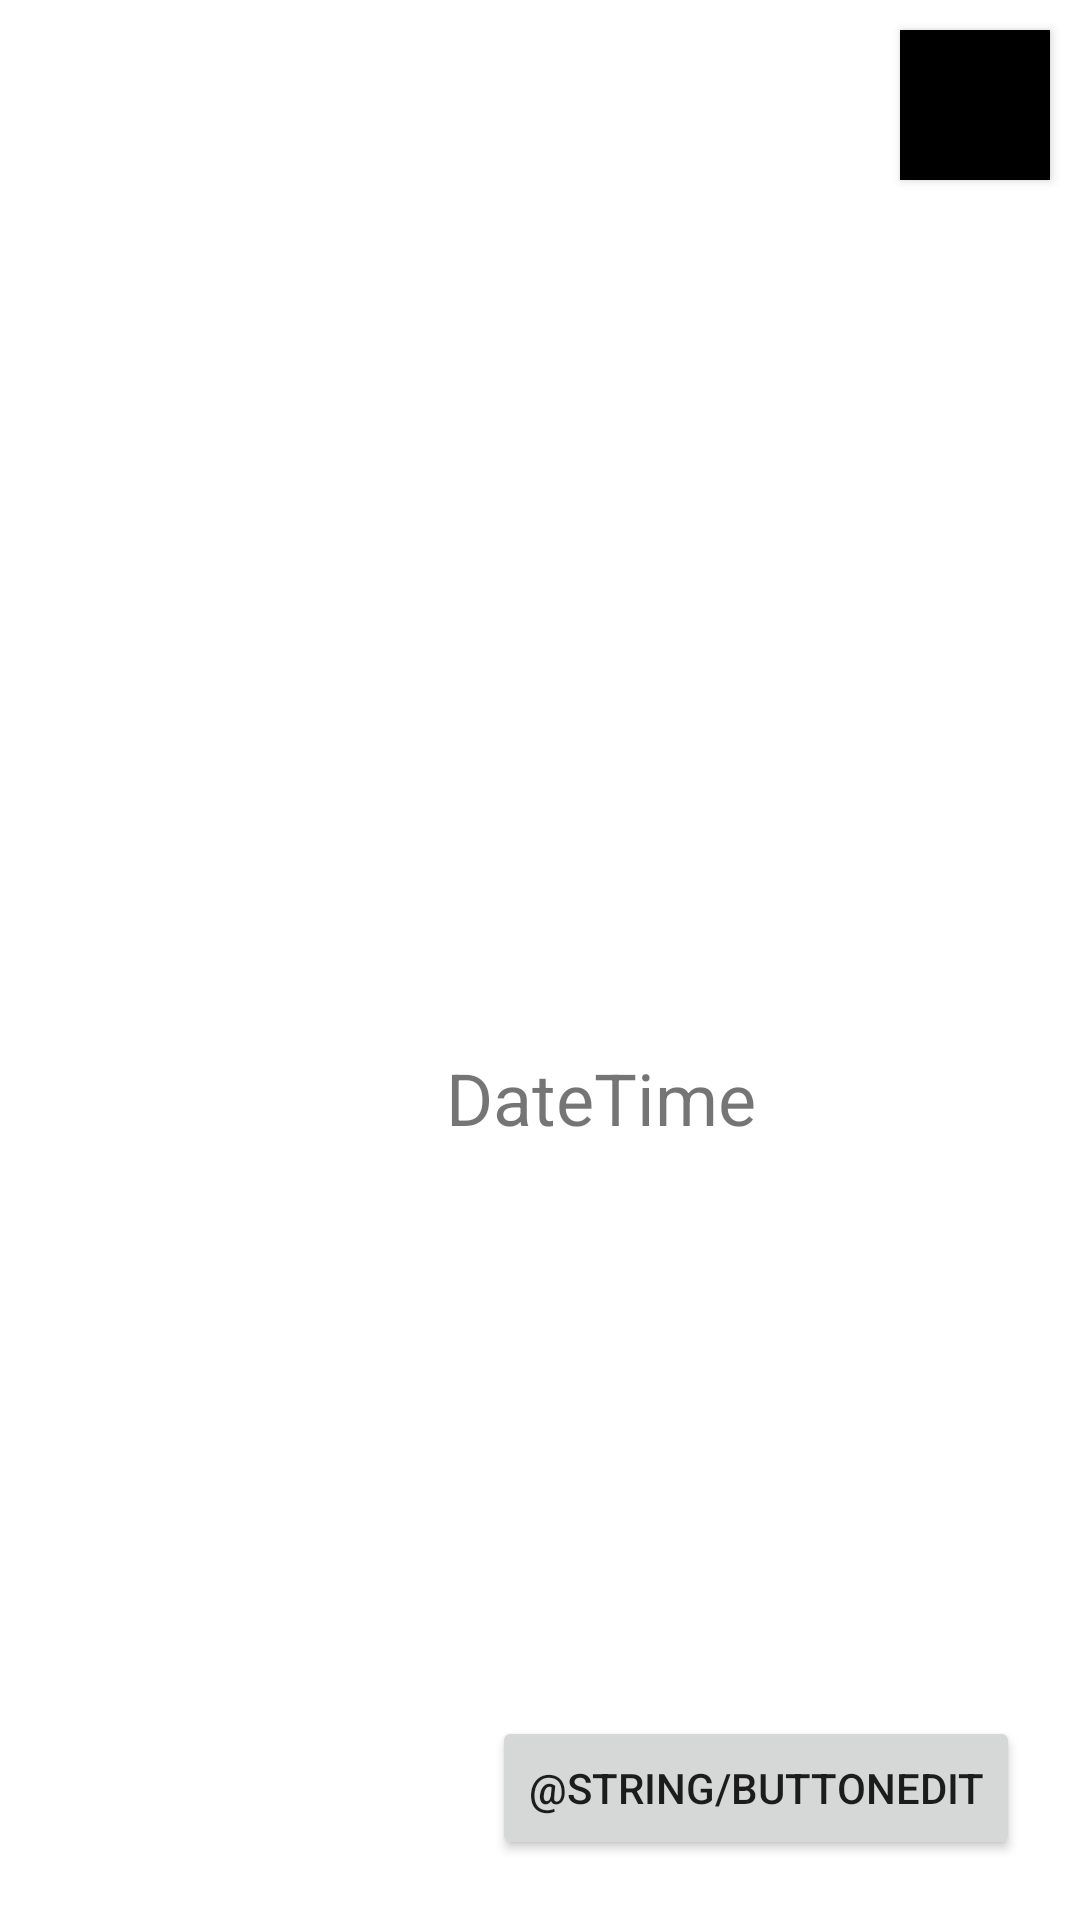

Produce the Android XML layout that renders to this screen, including the resource entries it uses.
<!-- AndroidManifest.xml: application theme Theme.Cinema_app -->
<!-- res/layout/shedule_item.xml -->
<?xml version="1.0" encoding="utf-8"?>
<androidx.constraintlayout.widget.ConstraintLayout xmlns:android="http://schemas.android.com/apk/res/android"
    xmlns:app="http://schemas.android.com/apk/res-auto"
    xmlns:tools="http://schemas.android.com/tools"
    android:layout_width="match_parent"
    android:layout_height="wrap_content"
    android:background="?android:attr/selectableItemBackground">

    <androidx.cardview.widget.CardView
        android:id="@+id/cardImageView"
        android:layout_width="155dp"
        android:layout_height="230dp"
        tools:ignore="MissingConstraints"
        app:cardElevation="0dp"
        app:cardCornerRadius="20dp">

        <ImageView
            android:id="@+id/imageView"
            android:layout_width="155dp"
            android:layout_height="230dp"
            app:layout_constraintStart_toStartOf="parent"
            app:layout_constraintTop_toTopOf="parent"
            tools:src="@tools:sample/avatars" />
    </androidx.cardview.widget.CardView>

    <TextView
        android:id="@+id/titleView"
        android:layout_width="0dp"
        android:layout_height="wrap_content"
        android:layout_margin="10dp"
        android:breakStrategy="simple"
        android:fontFamily="sans-serif"
        android:textAlignment="viewStart"
        android:textSize="24sp"
        android:textStyle="bold"
        app:layout_constraintBottom_toBottomOf="parent"
        app:layout_constraintEnd_toStartOf="@+id/buttonDelete"
        app:layout_constraintHorizontal_bias="1.0"
        app:layout_constraintStart_toEndOf="@id/cardImageView"
        app:layout_constraintTop_toTopOf="parent"
        app:layout_constraintVertical_bias="0.05"
        tools:text="@tools:sample/lorem" />

    <Button
        android:id="@+id/buttonDelete"
        android:layout_width="50dp"
        android:layout_height="50dp"
        android:layout_marginHorizontal="10dp"
        android:layout_marginVertical="10dp"
        android:background="@color/black"
        android:backgroundTint="@color/black"
        app:icon="@android:drawable/ic_menu_close_clear_cancel"
        app:iconGravity="top"
        app:layout_constraintEnd_toEndOf="parent"
        app:layout_constraintTop_toTopOf="parent" />

    <Button
        android:id="@+id/buttonEdit"
        android:layout_width="wrap_content"
        android:layout_height="wrap_content"
        android:layout_margin="20dp"
        android:layout_marginEnd="24dp"
        android:text="@string/buttonEdit"
        app:layout_constraintBottom_toBottomOf="parent"
        app:layout_constraintEnd_toEndOf="parent"
        app:layout_constraintTop_toTopOf="parent"
        app:layout_constraintVertical_bias="1.0" />

    <TextView
        android:id="@+id/dateTimeAlarm"
        android:layout_width="176dp"
        android:layout_height="32dp"
        android:text="DateTime"
        android:textSize="24sp"
        app:layout_constraintBottom_toBottomOf="parent"
        app:layout_constraintEnd_toEndOf="parent"
        app:layout_constraintHorizontal_bias="0.808"
        app:layout_constraintStart_toStartOf="parent"
        app:layout_constraintTop_toTopOf="parent"
        app:layout_constraintVertical_bias="0.575" />

</androidx.constraintlayout.widget.ConstraintLayout>
<!-- resources referenced by this layout -->
<resources>
  <color name="black">#FF000000</color>
  <style name="Theme.Cinema_app" parent="Theme.MaterialComponents.DayNight.DarkActionBar">
          
          <item name="colorPrimary">@color/purple_500</item>
          <item name="colorPrimaryVariant">@color/purple_700</item>
          <item name="colorOnPrimary">@color/white</item>
          
          <item name="colorSecondary">@color/teal_200</item>
          <item name="colorSecondaryVariant">@color/teal_700</item>
          <item name="colorOnSecondary">@color/black</item>
          
          <item name="android:statusBarColor" tools:targetApi="l">?attr/colorPrimaryVariant</item>
          
      </style>
  <color name="purple_500">#FF6200EE</color>
  <color name="purple_700">#FF3700B3</color>
  <color name="white">#FFFFFFFF</color>
  <color name="teal_200">#FF03DAC5</color>
  <color name="teal_700">#FF018786</color>
</resources>
